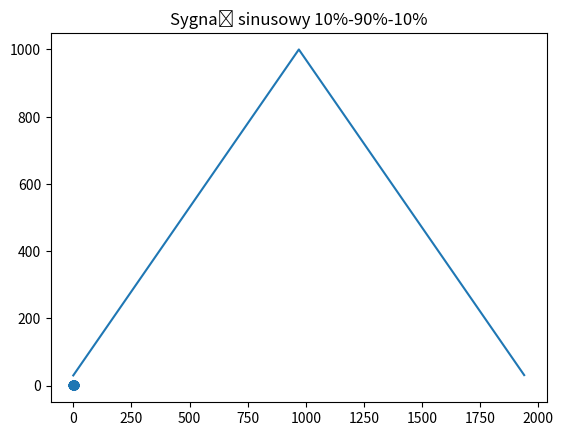

Write Python code to recreate this figure.
import math
import time
from matplotlib import pyplot as plt

MIN_HZ = 30
MAX_HZ = 1000
ITERATIONS = 41
MULTIPLIER = math.pi / 40
x_axis = []
y_axis = []
freqs = []

for freq in range(MIN_HZ, MAX_HZ):
    freqs.append(freq)
    # pwm(freq)
for freq in range(MAX_HZ, MIN_HZ, -1):
    freqs.append(freq)
    # pwm(freq)

plt.plot(freqs)
plt.title("Sygnał liniowy 30Hz-1000Hz-30Hz")
plt.savefig("zad1.png")
plt.show()


for i in range(ITERATIONS):
    x = i
    y = abs(math.sin(MULTIPLIER * i)) * 0.8 + 0.1
    # time.sleep(10/ITERATIONS)
    x_axis.append(MULTIPLIER * i)
    y_axis.append(y)

plt.scatter(x_axis, y_axis)
plt.title(f"Sygnał sinusowy 10%-90%-10%")
plt.savefig("zad2.png")
plt.show()
